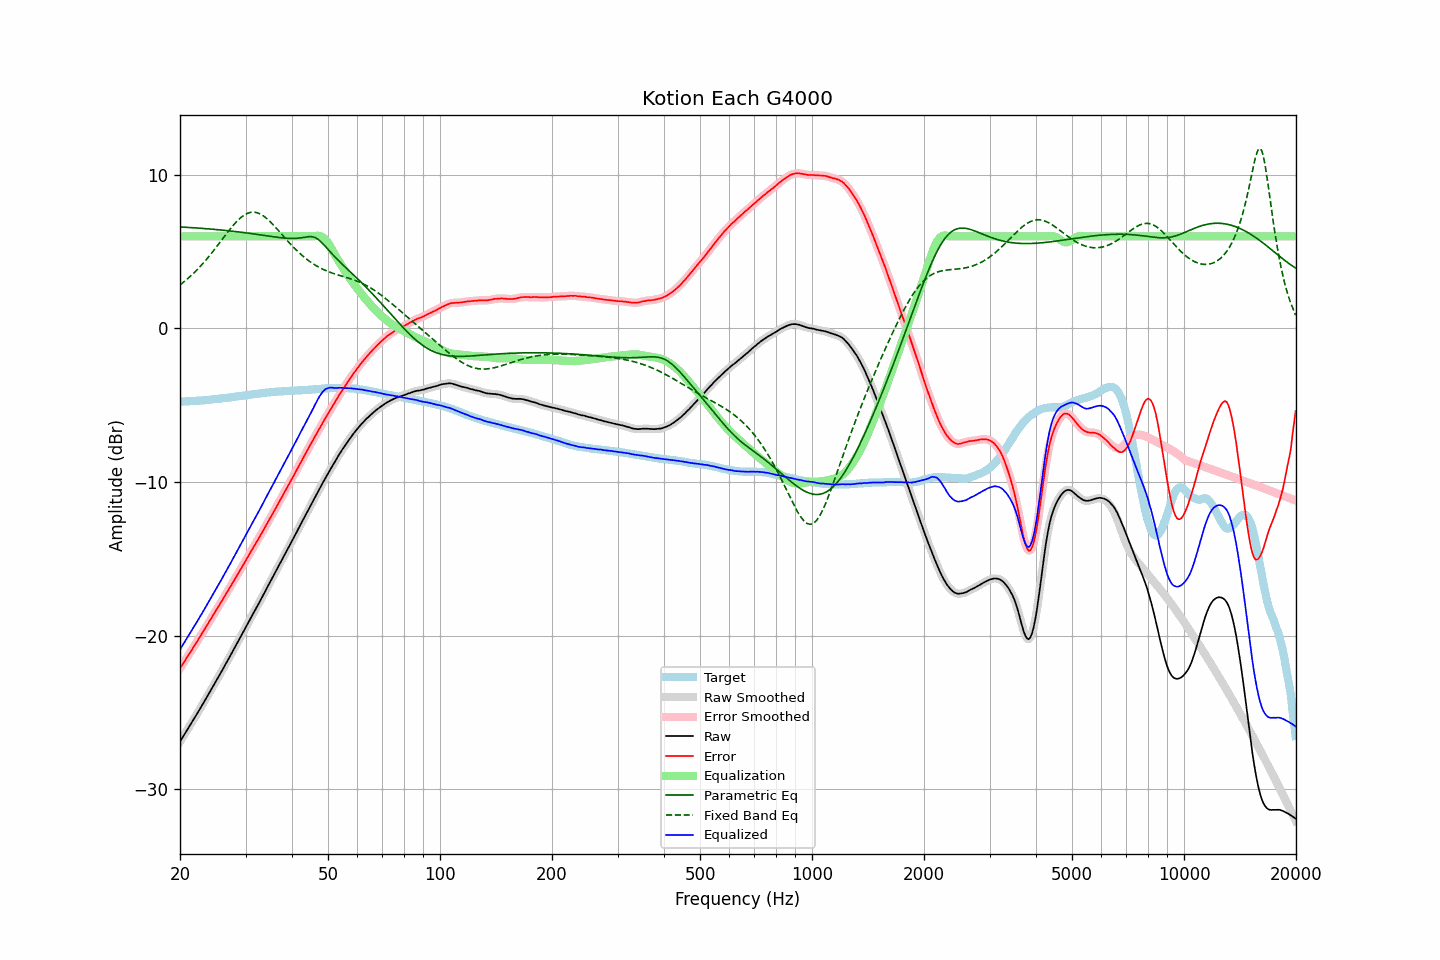

Data behind this chart, as committed beside it:
frequency, raw, error, smoothed, error_smoothed, equalization, parametric_eq, fixed_band_eq, equalized_raw, equalized_smoothed, target
20.00, -26.91, -22.14, -26.91, -22.14, 6.00, 6.61, 2.84, -20.91, -20.91, -4.77
20.20, -26.74, -21.97, -26.74, -21.97, 6.00, 6.61, 2.92, -20.74, -20.74, -4.77
20.40, -26.57, -21.81, -26.57, -21.81, 6.00, 6.60, 3.00, -20.57, -20.57, -4.76
20.61, -26.40, -21.65, -26.40, -21.65, 6.00, 6.59, 3.09, -20.40, -20.40, -4.75
20.81, -26.23, -21.48, -26.23, -21.48, 6.00, 6.59, 3.17, -20.23, -20.23, -4.75
21.02, -26.06, -21.32, -26.06, -21.31, 6.00, 6.58, 3.26, -20.06, -20.06, -4.74
21.23, -25.89, -21.15, -25.89, -21.15, 6.00, 6.57, 3.36, -19.89, -19.89, -4.74
21.44, -25.71, -20.99, -25.72, -20.99, 6.00, 6.57, 3.45, -19.71, -19.72, -4.73
21.66, -25.55, -20.83, -25.55, -20.82, 6.00, 6.56, 3.55, -19.55, -19.55, -4.72
21.87, -25.37, -20.65, -25.38, -20.66, 6.00, 6.55, 3.65, -19.37, -19.38, -4.72
22.09, -25.20, -20.49, -25.20, -20.49, 6.00, 6.55, 3.76, -19.20, -19.20, -4.71
22.31, -25.02, -20.32, -25.02, -20.32, 6.00, 6.54, 3.87, -19.02, -19.02, -4.70
22.54, -24.85, -20.15, -24.85, -20.15, 6.00, 6.53, 3.97, -18.85, -18.85, -4.70
22.76, -24.67, -19.97, -24.67, -19.98, 6.00, 6.52, 4.09, -18.67, -18.67, -4.69
22.99, -24.50, -19.81, -24.49, -19.81, 6.00, 6.52, 4.20, -18.50, -18.49, -4.68
23.22, -24.32, -19.64, -24.32, -19.64, 6.00, 6.51, 4.32, -18.32, -18.32, -4.67
23.45, -24.14, -19.47, -24.14, -19.47, 6.00, 6.50, 4.44, -18.14, -18.14, -4.66
23.69, -23.96, -19.31, -23.96, -19.30, 6.00, 6.49, 4.57, -17.96, -17.96, -4.65
23.92, -23.77, -19.13, -23.78, -19.13, 6.00, 6.48, 4.69, -17.77, -17.78, -4.64
24.16, -23.60, -18.96, -23.59, -18.96, 6.00, 6.47, 4.82, -17.60, -17.59, -4.64
24.40, -23.40, -18.78, -23.41, -18.79, 6.00, 6.47, 4.95, -17.40, -17.41, -4.63
24.65, -23.23, -18.62, -23.23, -18.62, 6.00, 6.46, 5.08, -17.23, -17.23, -4.61
24.89, -23.04, -18.45, -23.04, -18.44, 6.00, 6.45, 5.22, -17.04, -17.04, -4.60
25.14, -22.85, -18.27, -22.86, -18.27, 6.00, 6.44, 5.35, -16.85, -16.86, -4.59
25.39, -22.67, -18.10, -22.67, -18.10, 6.00, 6.43, 5.49, -16.67, -16.67, -4.58
25.65, -22.49, -17.92, -22.49, -17.92, 6.00, 6.42, 5.63, -16.49, -16.49, -4.57
25.91, -22.31, -17.76, -22.30, -17.75, 6.00, 6.41, 5.77, -16.31, -16.30, -4.55
26.16, -22.11, -17.57, -22.12, -17.58, 6.00, 6.40, 5.91, -16.11, -16.12, -4.54
26.43, -21.93, -17.40, -21.93, -17.40, 6.00, 6.39, 6.04, -15.93, -15.93, -4.53
26.69, -21.75, -17.23, -21.74, -17.23, 6.00, 6.38, 6.18, -15.75, -15.74, -4.52
26.96, -21.56, -17.06, -21.56, -17.05, 6.00, 6.36, 6.32, -15.56, -15.56, -4.50
27.23, -21.37, -16.88, -21.37, -16.88, 6.00, 6.35, 6.45, -15.37, -15.37, -4.49
27.50, -21.18, -16.70, -21.18, -16.70, 6.00, 6.34, 6.58, -15.18, -15.18, -4.47
27.77, -20.98, -16.52, -20.98, -16.52, 6.00, 6.33, 6.70, -14.98, -14.98, -4.46
28.05, -20.79, -16.34, -20.79, -16.34, 6.00, 6.32, 6.82, -14.79, -14.79, -4.45
28.33, -20.60, -16.16, -20.60, -16.16, 6.00, 6.31, 6.94, -14.60, -14.60, -4.44
28.62, -20.41, -15.99, -20.41, -15.99, 6.00, 6.29, 7.05, -14.41, -14.41, -4.42
28.90, -20.22, -15.81, -20.22, -15.81, 6.00, 6.28, 7.14, -14.22, -14.22, -4.41
29.19, -20.03, -15.64, -20.03, -15.64, 6.00, 6.27, 7.24, -14.03, -14.03, -4.39
29.48, -19.84, -15.45, -19.84, -15.46, 6.00, 6.25, 7.32, -13.84, -13.84, -4.38
29.78, -19.65, -15.29, -19.64, -15.28, 6.00, 6.24, 7.39, -13.65, -13.64, -4.36
30.08, -19.45, -15.10, -19.45, -15.10, 6.00, 6.23, 7.45, -13.45, -13.45, -4.35
30.38, -19.25, -14.91, -19.25, -14.92, 6.00, 6.21, 7.50, -13.25, -13.25, -4.34
30.68, -19.06, -14.73, -19.06, -14.73, 6.00, 6.20, 7.54, -13.06, -13.06, -4.33
30.99, -18.86, -14.55, -18.86, -14.55, 6.00, 6.19, 7.56, -12.86, -12.86, -4.31
31.30, -18.67, -14.37, -18.67, -14.37, 6.00, 6.17, 7.57, -12.67, -12.67, -4.30
31.61, -18.48, -14.20, -18.48, -14.20, 6.00, 6.16, 7.58, -12.48, -12.48, -4.28
31.93, -18.29, -14.02, -18.29, -14.02, 6.00, 6.14, 7.56, -12.29, -12.29, -4.27
32.24, -18.09, -13.84, -18.10, -13.84, 6.00, 6.13, 7.54, -12.09, -12.10, -4.25
32.57, -17.91, -13.66, -17.90, -13.66, 6.00, 6.11, 7.50, -11.91, -11.90, -4.25
32.89, -17.71, -13.48, -17.71, -13.48, 6.00, 6.10, 7.45, -11.71, -11.71, -4.23
33.22, -17.52, -13.30, -17.51, -13.30, 6.00, 6.08, 7.39, -11.52, -11.51, -4.22
33.55, -17.31, -13.11, -17.32, -13.11, 6.00, 6.07, 7.32, -11.31, -11.32, -4.20
33.89, -17.12, -12.93, -17.12, -12.93, 6.00, 6.05, 7.24, -11.12, -11.12, -4.19
34.23, -16.92, -12.74, -16.92, -12.74, 6.00, 6.04, 7.16, -10.92, -10.92, -4.17
34.57, -16.72, -12.55, -16.72, -12.56, 6.00, 6.02, 7.06, -10.72, -10.72, -4.17
34.92, -16.53, -12.37, -16.53, -12.37, 6.00, 6.00, 6.96, -10.53, -10.53, -4.16
35.27, -16.33, -12.19, -16.33, -12.18, 6.00, 5.99, 6.86, -10.33, -10.33, -4.14
35.62, -16.13, -12.00, -16.13, -12.00, 6.00, 5.97, 6.75, -10.13, -10.13, -4.13
35.97, -15.92, -11.80, -15.93, -11.81, 6.00, 5.96, 6.64, -9.92, -9.93, -4.12
... 635 more rows
